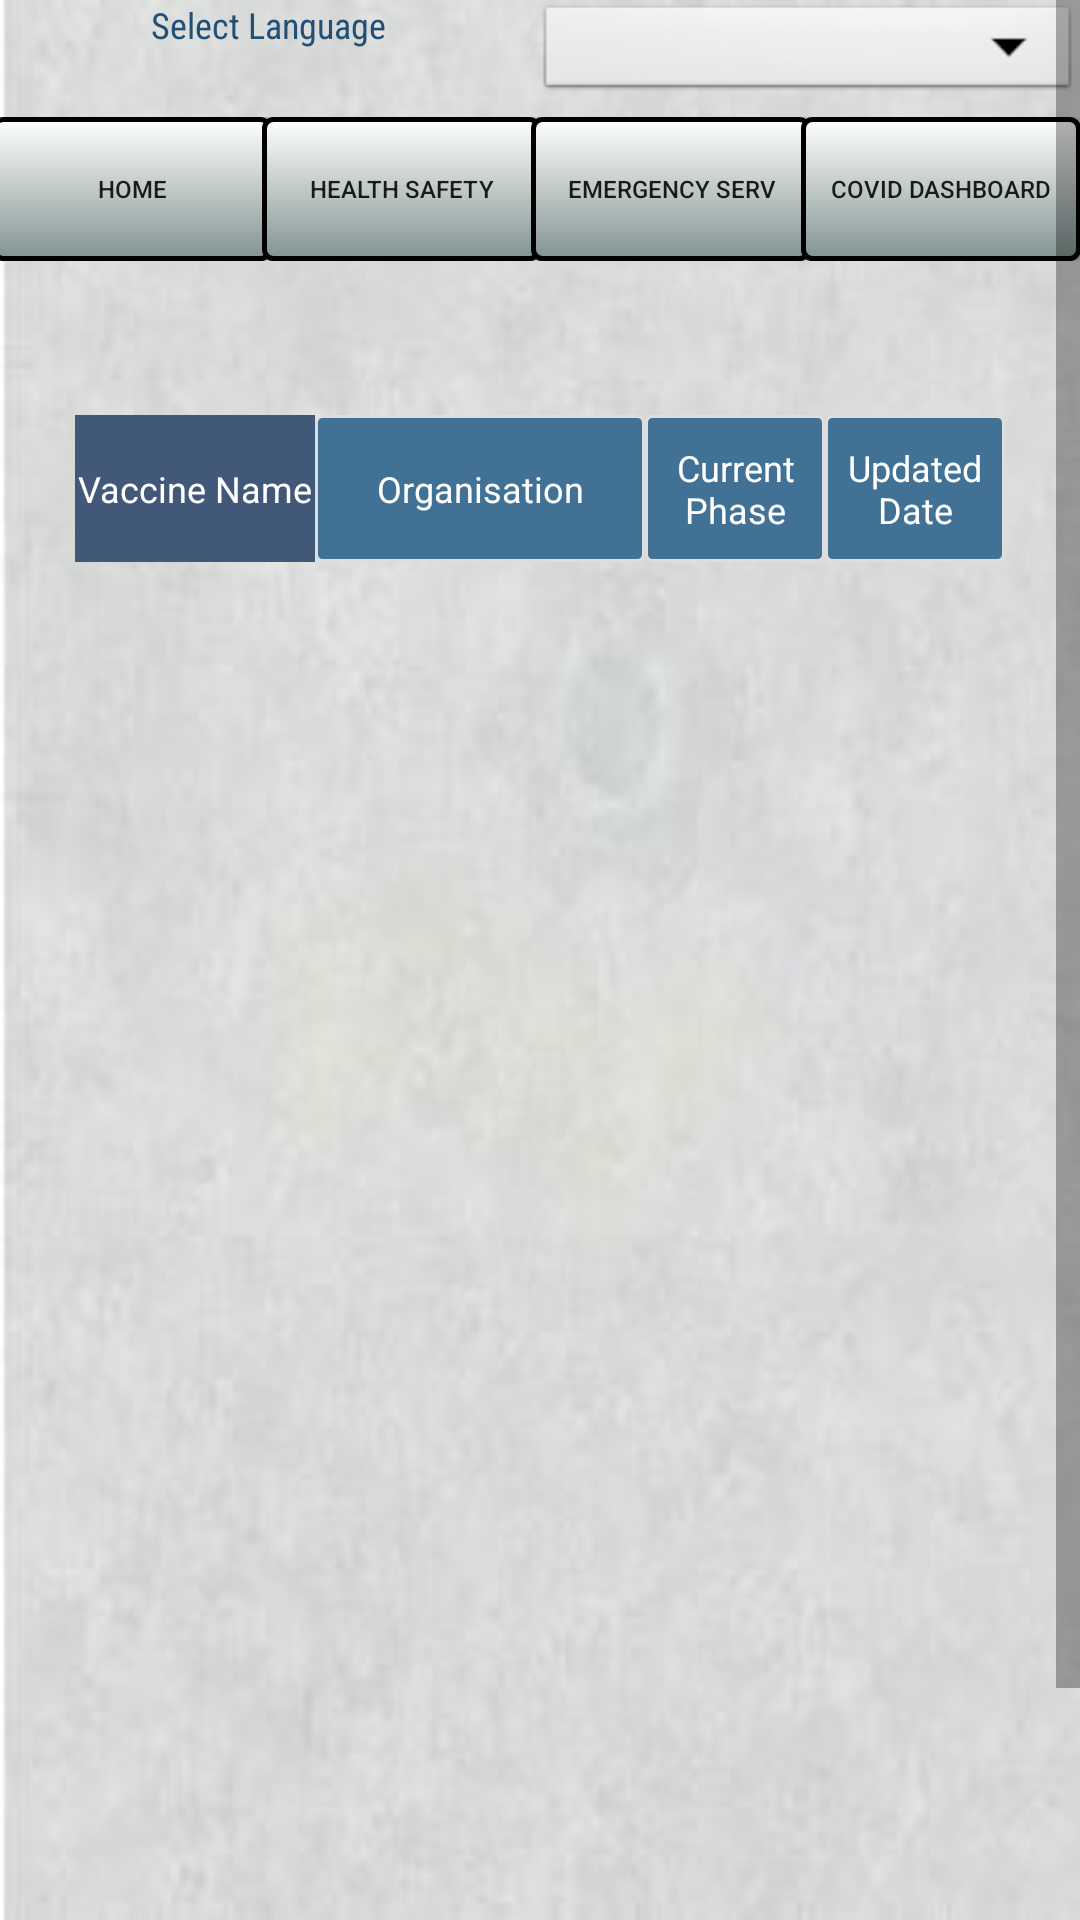

Android layout source for this screen:
<!-- AndroidManifest.xml: application theme AppTheme -->
<!-- res/layout/activity_covid_vaccine.xml -->
<?xml version="1.0" encoding="utf-8"?>
<ScrollView xmlns:android="http://schemas.android.com/apk/res/android"
    xmlns:app="http://schemas.android.com/apk/res-auto"
    xmlns:tools="http://schemas.android.com/tools"
    android:id="@+id/Scroll1"
    android:layout_width="match_parent"
    android:layout_height="wrap_content">

    <LinearLayout
        android:id="@+id/Linear1"
        android:layout_width="match_parent"
        android:layout_height="wrap_content"
        android:orientation="vertical">
        <TableRow
            android:layout_width="match_parent"
            android:layout_height="39dp">

            <TextView
                android:id="@+id/appName"
                android:layout_width="wrap_content"
                android:layout_height="wrap_content"
                android:layout_weight="1"
                android:fontFamily="sans-serif-condensed"
                android:text="@string/app_chooselang"
                android:textAlignment="center"
                android:textAppearance="@style/TextAppearance.AppCompat.Body1"
                android:textColor="#214f75"  />

            <Spinner
                android:id="@+id/dpvaclangu"
                android:layout_width="wrap_content"
                android:layout_height="35dp"
                android:layout_gravity="end"
                android:layout_marginTop="25dp"
                android:layout_weight="1"
                android:background="@android:drawable/btn_dropdown"
                android:spinnerMode="dropdown" />
        </TableRow>

        <include layout="@layout/top_menu" />

        <RelativeLayout
            android:layout_width="match_parent"
            android:layout_height="593dp"
            android:gravity="center">

            <TableRow
                android:layout_width="match_parent"
                android:layout_height="49dp"
                android:gravity="center">

                <TextView
                    android:id="@+id/txtlblvacname"
                    android:layout_width="80dp"
                    android:layout_height="match_parent"
                    android:background="@color/recoverheadcolor"
                    android:gravity="center"
                    android:text="@string/app_vaccinename"
                    android:textAlignment="center"
                    android:textColor="@android:color/white" />

                <TextView
                    android:id="@+id/txtlblorg"
                    android:layout_width="110dp"
                    android:layout_height="match_parent"
                    android:background="@drawable/textborder"
                    android:gravity="center"
                    android:text="@string/app_vacorg"
                    android:textAlignment="center"
                    android:textColor="@android:color/white" />

                <TextView
                    android:id="@+id/txtlblcurrphase"
                    android:layout_width="60dp"
                    android:layout_height="match_parent"
                    android:background="@drawable/textborder"
                    android:gravity="center"
                    android:text="@string/app_curphase"
                    android:textAlignment="center"
                    android:textColor="@android:color/white" />

                <TextView
                    android:id="@+id/txtlbldate"
                    android:layout_width="60dp"
                    android:layout_height="match_parent"
                    android:background="@drawable/textborder"
                    android:gravity="center"
                    android:text="@string/app_Lstdate"
                    android:textAlignment="center"
                    android:textColor="@android:color/white" />


            </TableRow>

            <TableRow
                android:layout_width="match_parent"
                android:layout_height="441dp"
                android:gravity="center"
                android:layout_marginTop="49dp"
                android:orientation="horizontal">


                <GridView
                    android:id="@+id/gvcovidvaccine"
                    android:layout_width="wrap_content"
                    android:layout_height="437dp"
                    android:background="@android:color/transparent"
                    android:gravity="center"
                    android:numColumns="1"
                    android:stretchMode="columnWidth" />
            </TableRow>
        </RelativeLayout>
        <include layout="@layout/bottomdisclaimmenu"
            android:layout_gravity="center|bottom"
            android:layout_height="wrap_content"
            android:layout_width="wrap_content"/>

    </LinearLayout>

</ScrollView>
<!-- res/layout/top_menu.xml (included above) -->
<?xml version="1.0" encoding="utf-8"?>
<FrameLayout
    xmlns:android="http://schemas.android.com/apk/res/android" android:layout_width="match_parent"
    android:layout_height="match_parent"
    android:id="@+id/Menu">

    <TableRow
        android:id="@+id/toolbar"
        android:layout_width="match_parent"
        android:layout_height="wrap_content">

        <Button
            android:id="@+id/btn_home"
            android:layout_width="1dp"
            android:layout_height="wrap_content"
            android:layout_marginLeft="-3dp"
            android:layout_marginRight="-1dp"
            android:layout_weight="0.1"
            android:text="@string/app_Home"
            android:textSize="8sp"
            android:background="@drawable/mybutton"
            android:onClick="GotoHome"/>

        <Button
            android:id="@+id/btn_Health"
            android:layout_width="1dp"
            android:layout_height="wrap_content"
            android:layout_marginLeft="-3dp"
            android:layout_marginRight="-1dp"
            android:layout_weight="0.1"
            android:background="@drawable/mybutton"
            android:onClick="GotoHealth"
            android:text="@string/app_Health"
            android:textSize="8sp" />

        <Button
            android:id="@+id/btn_Emer"
            android:layout_width="1dp"
            android:layout_height="wrap_content"
            android:layout_marginLeft="-3dp"
            android:layout_marginRight="-1dp"
            android:layout_weight="0.1"
            android:text="@string/app_Emer"
            android:textSize="8sp"
            android:onClick="GotoEmer"
            android:background="@drawable/mybutton"
            />

        <Button
            android:id="@+id/btn_local"
            android:layout_width="1dp"
            android:layout_height="wrap_content"
            android:layout_marginLeft="-3dp"
            android:layout_marginRight="-1dp"
            android:layout_weight="0.1"
            android:clickable="true"
            android:text="@string/app_Local"
            android:textSize="8sp"
            android:background="@drawable/mybutton"
            android:onClick="GotoLocal"/>
    </TableRow>

</FrameLayout>
<!-- res/layout/bottomdisclaimmenu.xml (included above) -->
<?xml version="1.0" encoding="utf-8"?>
<FrameLayout
    xmlns:android="http://schemas.android.com/apk/res/android" android:layout_width="match_parent"
    android:layout_height="wrap_content"
    android:id="@+id/Menu">

    <TableRow
        android:id="@+id/toolbar"
        android:layout_width="match_parent"
        android:layout_height="wrap_content">

        <Button
            android:id="@+id/btn_terms"
            android:layout_width="161dp"
            android:layout_height="wrap_content"
            android:layout_marginLeft="-3dp"
            android:layout_marginRight="-1dp"
            android:layout_weight="0.1"
            android:background="@android:color/transparent"
            android:onClick="GotoTerms"
            android:text="@string/app_terms"
            android:textSize="8sp" />

        <Button
            android:id="@+id/btn_privacy"
            android:layout_width="wrap_content"
            android:layout_height="wrap_content"
            android:layout_marginLeft="-3dp"
            android:layout_marginRight="-1dp"
            android:layout_weight="0.1"
            android:background="@android:color/transparent"
            android:onClick="GotoPrivacy"
            android:text="@string/app_privacy"
            android:textSize="8sp"/>

        <Button
            android:id="@+id/btn_disclaimer"
            android:layout_width="99dp"
            android:layout_height="match_parent"
            android:layout_marginLeft="-3dp"
            android:layout_marginRight="-1dp"
            android:layout_weight="0.1"
            android:background="@android:color/transparent"
            android:onClick="GotoDisclaimer"
            android:text="@string/app_disclaimer"
            android:textSize="8sp" />

    </TableRow>

</FrameLayout>
<!-- resources referenced by this layout -->
<resources>
  <color name="recoverheadcolor">#425878</color>
  <!-- drawable mybutton (drawable) -->
  <?xml version="1.0" encoding="utf-8"?>
  <shape xmlns:android="http://schemas.android.com/apk/res/android">
      <solid
          android:color="#dcdee0" >
      </solid>
  
      
      <stroke
          android:width="1dp"
          android:color="#edf2ee" >
      </stroke>
  
  </shape>
  <!-- drawable textborder (drawable) -->
  <?xml version="1.0" encoding="utf-8"?>
  <shape xmlns:android="http://schemas.android.com/apk/res/android"
      android:shape="rectangle" >
  
      
      <solid
          android:color="#427196" >
      </solid>
  
      
      <stroke
          android:width="1dp"
          android:color="#dedede" >
      </stroke>
  
      
      <corners
          android:radius="2dp"   >
      </corners>
  
  
  </shape>
  <string name="app_Emer">Emergency Serv</string>
  <string name="app_Health">Health Safety</string>
  <string name="app_Home">Home</string>
  <string name="app_Local">Covid Dashboard</string>
  <string name="app_Lstdate">Updated Date</string>
  <string name="app_chooselang">Select Language</string>
  <string name="app_curphase">Current Phase</string>
  <string name="app_disclaimer">Disclaimer</string>
  <string name="app_privacy">Privacy Policy</string>
  <string name="app_terms">Terms and Conditions</string>
  <string name="app_vaccinename">Vaccine Name</string>
  <string name="app_vacorg">Organisation</string>
  <style name="AppTheme" parent="Theme.AppCompat.Light.DarkActionBar">
          
          <item name="colorPrimary">#295391</item>
          <item name="colorPrimaryDark">#295391</item>
          <item name="colorAccent">@color/colorAccent</item>
          <item name="android:windowBackground">@drawable/newbg10</item>
          <item name="android:textSize">12sp</item>
          <item name="android:scrollbarStyle">outsideOverlay</item>
          <item name="android:scrollbarSize">8dp</item>
      </style>
  <color name="colorAccent">#03DAC5</color>
  <!-- drawable newbg10: jpg bitmap (drawable, 15277 bytes) -->
</resources>
